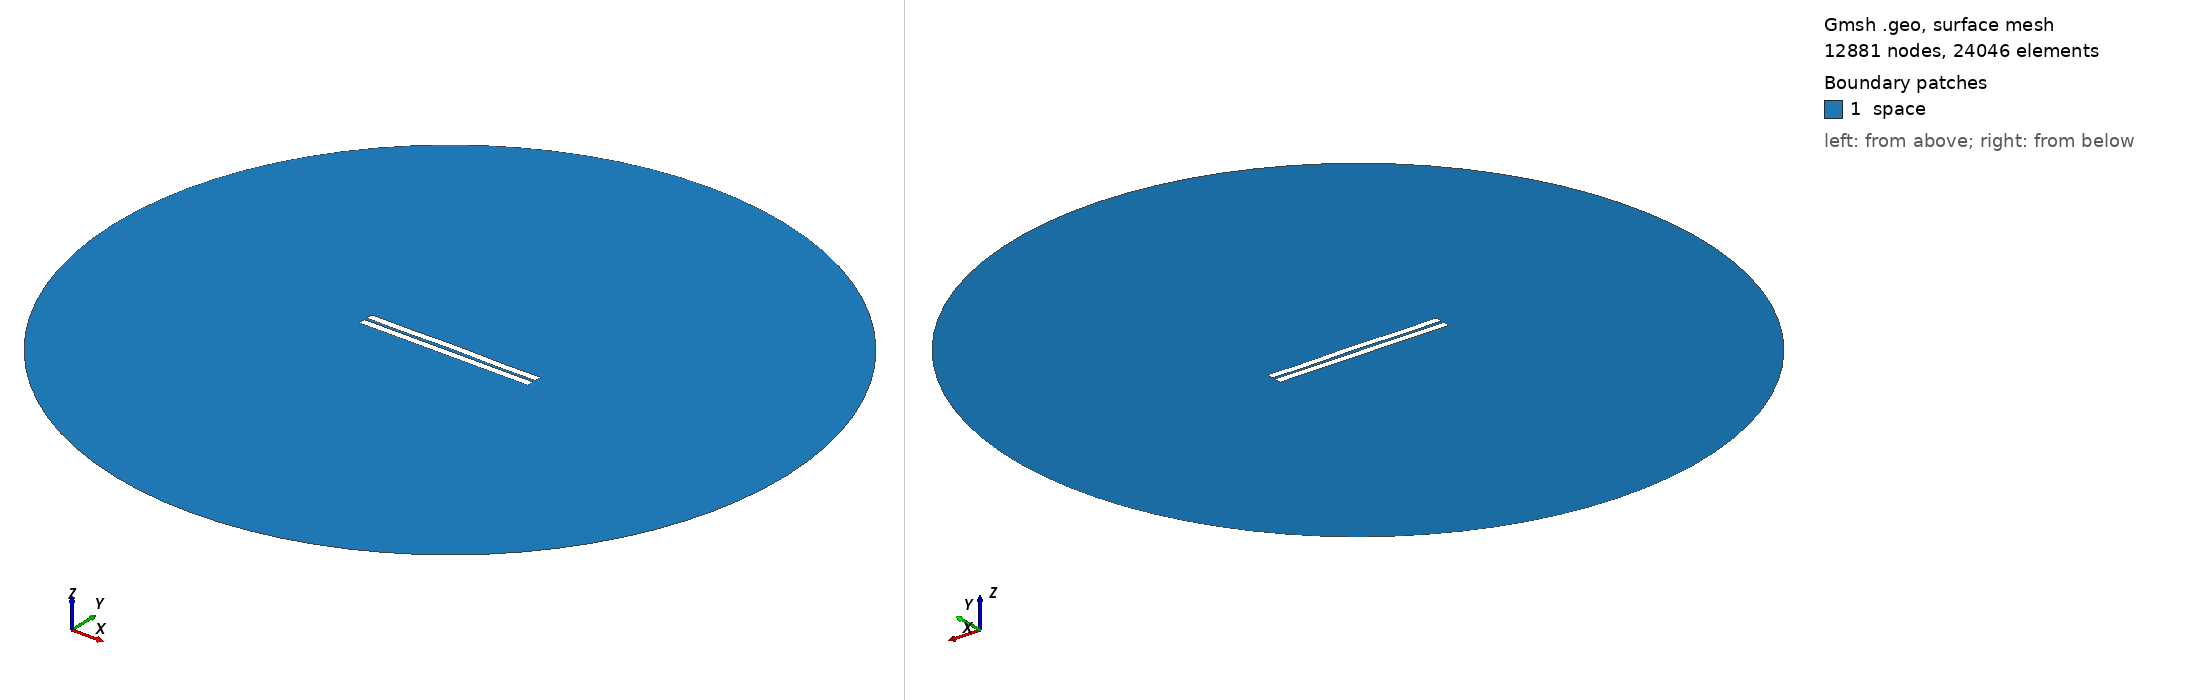

Gmsh geometry script, surface-meshed: 12881 nodes, 24046 surface elements. Boundary patches (legend numbers): 1 space. Left view from above one corner, right view from below the opposite corner. Legend entries are the model's physical surfaces. The drawing asked Gmsh for element sizes between 1% and 20% of the model's largest extent; the script's own settings can give other sizes.

=== 836.geo (drawn) ===
//---------------------------------------
// Geometry kernel
//---------------------------------------

SetFactory("OpenCASCADE");



//---------------------------------------
// Parameters of the geometry
//---------------------------------------

// Overetch of the upper plate
overetch = 0.0;

// Distance between the plates
distance = 1.75;

// Discretization over the x axis (for the deformation)
nx = 50; 

// Length of the plate
L = 100 - overetch; 

// Number of modes
n = 4; 

// 1st mode coefficient
coeff(1) = -0.075;
beta(1) = 0.596864 * 3.1415926535 / L;

// 2nd mode coefficient
coeff(2) = 0.07499999999999998;
beta(2) = 1.49418 * 3.1415926535 / L;

// 3rd mode coefficient
coeff(3) = 0.0;
beta(3) = 2.50025 * 3.1415926535 / L;

// 4th mode coefficient
coeff(4) = -0.15;
beta(4) = 3.49999 * 3.1415926535 / L;



//---------------------------------------
// Upper plate (deformed rectangle)
//---------------------------------------

// Coordiantes of the upper plate
xmin = -50;
xmax = 50 - overetch;

// Height of the upper plate
yheight = 4 - 2 * overetch;

// Indexes of the points
UpperID[] = {};
LowerID[] = {};
LeftID[] = {};
RightID[] = {};

// Point index
p = 1;

// Horizontal edges
For i In {1:nx}
    x = xmin + (i-1)*(xmax - xmin)/(nx-1);

    y_bottom = distance / 2 + overetch;
    For j In {1:n}
        C = (Cosh(beta(j)*L) + Cos(beta(j)*L)) / (Sinh(beta(j)*L) + Sin(beta(j)*L));
        y_bottom  = y_bottom + coeff(j) * (Cosh(beta(j)*(x+50)) - Cos(beta(j)*(x+50)) - C * (Sinh(beta(j)*(x+50)) - Sin(beta(j)*(x+50))));
    EndFor

    y_top = y_bottom + yheight;

    Point(p) = {x, y_top, 0, 1.0};
    UpperID[i] = p;
    p = p + 1;

    Point(p) = {x, y_bottom, 0, 1.0};
    LowerID[i] = p;
    p = p + 1;
EndFor

// Create point lists
UpperPts[] = {}; LowerPts[] = {};
For i In {1:nx}
  UpperPts[] += {UpperID[i]};
  LowerPts[] += {LowerID[i]};
EndFor

// Build splines
Spline(1) = {UpperPts[]};
Spline(2) = {LowerPts[]};
Line(3) = {LowerPts[nx-1], UpperPts[nx-1]};
Line(4) = {LowerPts[0], UpperPts[0]};

// Build the plane surface
Curve Loop(1) = {2, 3, -1, -4};
Plane Surface(1) = {1};



//---------------------------------------
// Lower plate (rectangle)
//---------------------------------------

// Vertices
Point(1001) = {-50, -1, 0, 1.0};
Point(1002) = { 50, -1, 0, 1.0};
Point(1003) = { 50,  -5, 0, 1.0};
Point(1004) = {-50,  -5, 0, 1.0};

// Edges
Line(5) = {1001, 1002};
Line(6) = {1002, 1003};
Line(7) = {1003, 1004};
Line(8) = {1004, 1001};

// Plane surface
Line Loop(2) = {5, 6, 7, 8};
Plane Surface(2) = {2}; 



//---------------------------------------
// Outer (fictious) boundary
//---------------------------------------

// Points
Point(1005) = {0, 0, 0};       // Center
Point(1006) = {200, 0, 0};     // Start point
Point(1007) = {0, 200, 0};     // 90 degrees
Point(1008) = {-200, 0, 0};    // 180 degrees
Point(1009) = {0, -200, 0};    // 270 degrees

// Circle arcs (each needs start, center, end)
Circle(9) = {1006, 1005, 1007};
Circle(10) = {1007, 1005, 1008};
Circle(11) = {1008, 1005, 1009};
Circle(12) = {1009, 1005, 1006};

// Plane surface for the entire domain
Curve Loop(3) = {9, 10, 11, 12};
Surface(3) = {3};

// Subtract the plates from the whole domain to obtain the actual domain where we want to solve the equations
BooleanDifference{ Surface{3}; Delete; }{ Surface{1}; Surface{2}; Delete; }




//---------------------------------------
// Transfinite Lines/Curves
//---------------------------------------

// Set the number of points on the boundaries
r = 7;

// Plates
Transfinite Curve {1, 2} = 50*r Using Progression 1;
Transfinite Curve {3, 4} = 2*r Using Progression 1;
Transfinite Line {5, 7} = 50*r Using Progression 1;
Transfinite Line {6, 8} = 2*r Using Progression 1;

// Outer boundary
Transfinite Line {9, 10, 11, 12} = 20 Using Progression 1;



//---------------------------------------
// Physical groups
//---------------------------------------                

// Physical curves (boundaries)
Physical Line("force_segment", 10) = {2};
Physical Line("upper_plate", 11) = {1, 3, 4};
Physical Line("lower_plate", 12) = {5, 6, 7, 8};
Physical Line("boundary", 20) = {9, 10, 11, 12};

// Physical Surfaces
Physical Surface("space", 30) = {3};



//---------------------------------------
// 6. Generate the Mesh
//---------------------------------------

// 2D mesh generation
Mesh 2;
